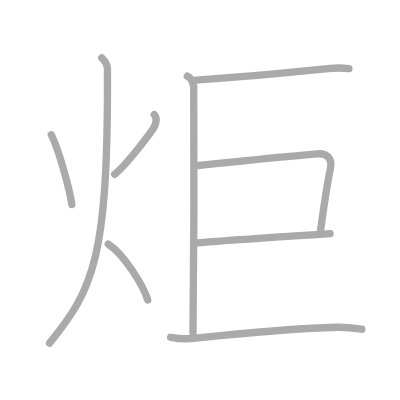
t = 0.00 s
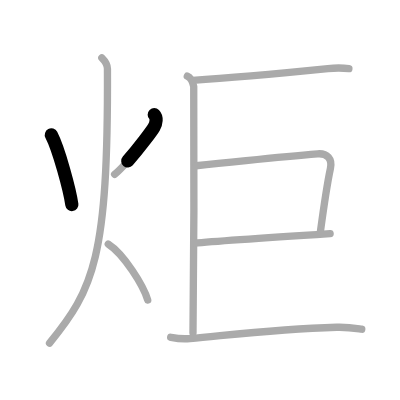
t = 1.75 s
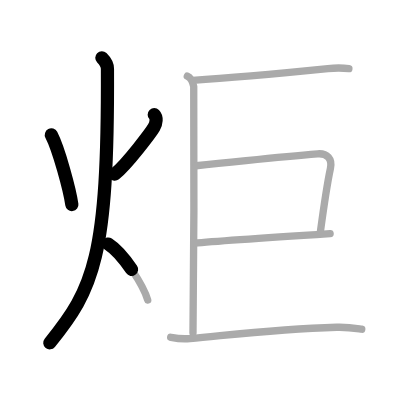
t = 3.50 s
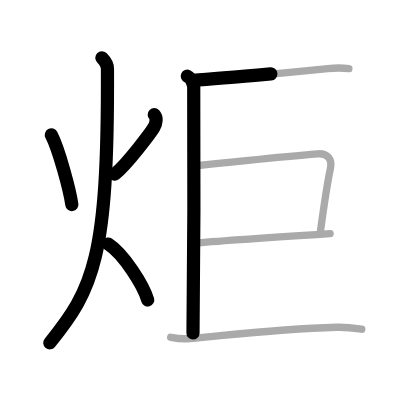
t = 5.50 s
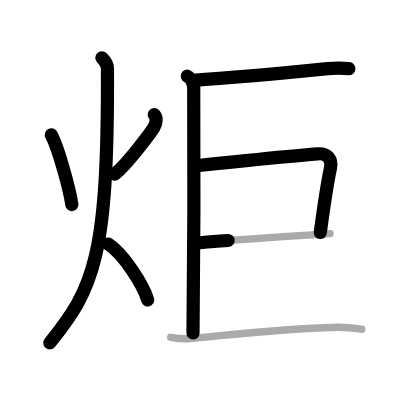
t = 7.25 s
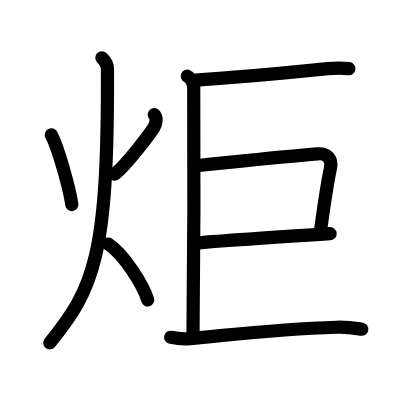
t = 9.00 s

The animated SVG that drew these frames (rendered in a browser with its animation timeline set to each time). Animation: 9 SMIL elements (animate=9); one cycle of 9.00 s.

<?xml version="1.0" standalone="no"?>
<!DOCTYPE svg PUBLIC "-//W3C//DTD SVG 1.1//EN"   "http://www.w3.org/Graphics/SVG/1.1/DTD/svg11.dtd">
<svg width="400px" height="400px"  version="1.1" xmlns="http://www.w3.org/2000/svg">
  <defs>
    <marker id="Triangle" viewBox="0 0 10 10" refX="0" refY="5" markerUnits="strokeWidth" markerWidth="3" style="stroke-opacity:0%;fill:#aaaaaa;" markerHeight="2" orient="auto">
      <path d="M 0 0 L 10 5 L 0 10 z" />
    </marker>
    
    <marker id="Arrow" viewBox="0 0 10 10" refX="5" refY="5" markerUnits="strokeWidth" markerWidth="1.8" style="stroke-opacity:0%;fill:#770000;" markerHeight="2" orient="auto">
      <path d="M 0 4 L 6 4 L 4 1 L 10 5 L 4 9 L 6 6 L 0 6 z" />
        <circle cx="5" cy="5" r="5" />
      </marker>
    
    <marker id="TriangleRed" viewBox="0 0 10 10" refX="0" refY="5" markerUnits="strokeWidth" markerWidth="3" style="stroke-opacity:0%;fill:#CC0000;" markerHeight="2" orient="auto">
      <path d="M 0 0 L 10 5 L 0 10 z" />
    </marker>
    
    <marker id="ArrowRed" viewBox="0 0 10 10" refX="5" refY="5" markerUnits="strokeWidth" markerWidth="1.8" style="stroke-opacity:0%;fill:#CC0000;" markerHeight="2" orient="auto">
      <path d="M 0 4 L 6 4 L 4 1 L 10 5 L 4 9 L 6 6 L 0 6 z" />
        <circle cx="5" cy="5" r="5" />
      </marker>
    
  </defs>
  
  <path style="fill:#ffffff; fill-opacity:100%; fill-rule:evenodd; stroke-width:0;" d="M 0 0 L 400px 0 L 400px 400px L 0 400px L 0 0" />

  <g transform="scale(3.6697247706422 3.6697247706422)">
<path style="fill:none; fill-opacity:0%; fill-rule:evenodd; stroke:#aaaaaa; stroke-opacity:100%; stroke-width: 1.5pt; stroke-linejoin:round; stroke-linecap:round;" d="M13.99 36.75c2.05 3.93 5.03 15.07 5.59 19"></path>
<path style="fill:none; fill-opacity:0%; fill-rule:evenodd; stroke:#aaaaaa; stroke-opacity:100%; stroke-width: 1.5pt; stroke-linejoin:round; stroke-linecap:round;" d="M42.03 31.25c0.76 0.77 0.61 2.28-0.08 3.47c-0.69 1.19-7.27 10-10.72 12.78"></path>
<path style="fill:none; fill-opacity:0%; fill-rule:evenodd; stroke:#aaaaaa; stroke-opacity:100%; stroke-width: 1.5pt; stroke-linejoin:round; stroke-linecap:round;" d="M27.75 15.75c0.76 0.75 1.52 1.75 1.53 3c0.22 51.5-3.78 60-15.78 74.75"></path>
<path style="fill:none; fill-opacity:0%; fill-rule:evenodd; stroke:#aaaaaa; stroke-opacity:100%; stroke-width: 1.5pt; stroke-linejoin:round; stroke-linecap:round;" d="M29.5 66.5c4.26 2.73 9.63 11.38 10.75 15.25"></path>
<path style="fill:none; fill-opacity:0%; fill-rule:evenodd; stroke:#aaaaaa; stroke-opacity:100%; stroke-width: 1.5pt; stroke-linejoin:round; stroke-linecap:round;" d="M51.04 20.76c0.97 0.43 1.56 1.94 1.75 2.8c0.2 0.86 0 61.81-0.2 67.19"></path>
<path style="fill:none; fill-opacity:0%; fill-rule:evenodd; stroke:#aaaaaa; stroke-opacity:100%; stroke-width: 1.5pt; stroke-linejoin:round; stroke-linecap:round;" d="M52.51 21.88c7.75-0.49 27.72-2.28 36.83-3.19c2.7-0.27 4.37-0.16 5.73 0.02"></path>
<path style="fill:none; fill-opacity:0%; fill-rule:evenodd; stroke:#aaaaaa; stroke-opacity:100%; stroke-width: 1.5pt; stroke-linejoin:round; stroke-linecap:round;" d="M53.39 45.16c15.39-1.52 22.46-2.41 33.16-3.24c2.62-0.2 4.05 1.39 3.49 3.98C89.16 50 88 58 87.26 63.49"></path>
<path style="fill:none; fill-opacity:0%; fill-rule:evenodd; stroke:#aaaaaa; stroke-opacity:100%; stroke-width: 1.5pt; stroke-linejoin:round; stroke-linecap:round;" d="M52.98 66.27c6.43-0.64 30.93-2.22 36.98-2.61"></path>
<path style="fill:none; fill-opacity:0%; fill-rule:evenodd; stroke:#aaaaaa; stroke-opacity:100%; stroke-width: 1.5pt; stroke-linejoin:round; stroke-linecap:round;" d="M46.51 91.91c1.74 0.34 2.86 0.57 5.23 0.35c13.51-1.26 24.31-2.62 39.98-3.08c3.26-0.1 5.23 0.29 6.86 0.53"></path>

<path style="fill:none; fill-opacity:0%; fill-rule:evenodd; stroke:#000000; stroke-opacity:100%; stroke-width: 2.7pt; stroke-linejoin:round; stroke-linecap:round;" d="M13.99 36.75c2.05 3.93 5.03 15.07 5.59 19" pathLength="100" stroke-dashoffset="100" stroke-dasharray="100 105"><animate id="dashAnim1" attributeName="stroke-dashoffset" from="100" to="0" dur="1s" calcMode="linear" fill="freeze"/></path>
<path style="fill:none; fill-opacity:0%; fill-rule:evenodd; stroke:#000000; stroke-opacity:100%; stroke-width: 2.7pt; stroke-linejoin:round; stroke-linecap:round;" d="M42.03 31.25c0.76 0.77 0.61 2.28-0.08 3.47c-0.69 1.19-7.27 10-10.72 12.78" pathLength="100" stroke-dashoffset="100" stroke-dasharray="100 105"><animate id="dashAnim2" attributeName="stroke-dashoffset" from="100" to="0" dur="1s" calcMode="linear" begin="dashAnim1.end" fill="freeze"/></path>
<path style="fill:none; fill-opacity:0%; fill-rule:evenodd; stroke:#000000; stroke-opacity:100%; stroke-width: 2.7pt; stroke-linejoin:round; stroke-linecap:round;" d="M27.75 15.75c0.76 0.75 1.52 1.75 1.53 3c0.22 51.5-3.78 60-15.78 74.75" pathLength="100" stroke-dashoffset="100" stroke-dasharray="100 105"><animate id="dashAnim3" attributeName="stroke-dashoffset" from="100" to="0" dur="1s" calcMode="linear" begin="dashAnim2.end" fill="freeze"/></path>
<path style="fill:none; fill-opacity:0%; fill-rule:evenodd; stroke:#000000; stroke-opacity:100%; stroke-width: 2.7pt; stroke-linejoin:round; stroke-linecap:round;" d="M29.5 66.5c4.26 2.73 9.63 11.38 10.75 15.25" pathLength="100" stroke-dashoffset="100" stroke-dasharray="100 105"><animate id="dashAnim4" attributeName="stroke-dashoffset" from="100" to="0" dur="1s" calcMode="linear" begin="dashAnim3.end" fill="freeze"/></path>
<path style="fill:none; fill-opacity:0%; fill-rule:evenodd; stroke:#000000; stroke-opacity:100%; stroke-width: 2.7pt; stroke-linejoin:round; stroke-linecap:round;" d="M51.04 20.76c0.97 0.43 1.56 1.94 1.75 2.8c0.2 0.86 0 61.81-0.2 67.19" pathLength="100" stroke-dashoffset="100" stroke-dasharray="100 105"><animate id="dashAnim5" attributeName="stroke-dashoffset" from="100" to="0" dur="1s" calcMode="linear" begin="dashAnim4.end" fill="freeze"/></path>
<path style="fill:none; fill-opacity:0%; fill-rule:evenodd; stroke:#000000; stroke-opacity:100%; stroke-width: 2.7pt; stroke-linejoin:round; stroke-linecap:round;" d="M52.51 21.88c7.75-0.49 27.72-2.28 36.83-3.19c2.7-0.27 4.37-0.16 5.73 0.02" pathLength="100" stroke-dashoffset="100" stroke-dasharray="100 105"><animate id="dashAnim6" attributeName="stroke-dashoffset" from="100" to="0" dur="1s" calcMode="linear" begin="dashAnim5.end" fill="freeze"/></path>
<path style="fill:none; fill-opacity:0%; fill-rule:evenodd; stroke:#000000; stroke-opacity:100%; stroke-width: 2.7pt; stroke-linejoin:round; stroke-linecap:round;" d="M53.39 45.16c15.39-1.52 22.46-2.41 33.16-3.24c2.62-0.2 4.05 1.39 3.49 3.98C89.16 50 88 58 87.26 63.49" pathLength="100" stroke-dashoffset="100" stroke-dasharray="100 105"><animate id="dashAnim7" attributeName="stroke-dashoffset" from="100" to="0" dur="1s" calcMode="linear" begin="dashAnim6.end" fill="freeze"/></path>
<path style="fill:none; fill-opacity:0%; fill-rule:evenodd; stroke:#000000; stroke-opacity:100%; stroke-width: 2.7pt; stroke-linejoin:round; stroke-linecap:round;" d="M52.98 66.27c6.43-0.64 30.93-2.22 36.98-2.61" pathLength="100" stroke-dashoffset="100" stroke-dasharray="100 105"><animate id="dashAnim8" attributeName="stroke-dashoffset" from="100" to="0" dur="1s" calcMode="linear" begin="dashAnim7.end" fill="freeze"/></path>
<path style="fill:none; fill-opacity:0%; fill-rule:evenodd; stroke:#000000; stroke-opacity:100%; stroke-width: 2.7pt; stroke-linejoin:round; stroke-linecap:round;" d="M46.51 91.91c1.74 0.34 2.86 0.57 5.23 0.35c13.51-1.26 24.31-2.62 39.98-3.08c3.26-0.1 5.23 0.29 6.86 0.53" pathLength="100" stroke-dashoffset="100" stroke-dasharray="100 105"><animate id="dashAnim9" attributeName="stroke-dashoffset" from="100" to="0" dur="1s" calcMode="linear" begin="dashAnim8.end" fill="freeze"/></path>

</g>

</svg>  
          
